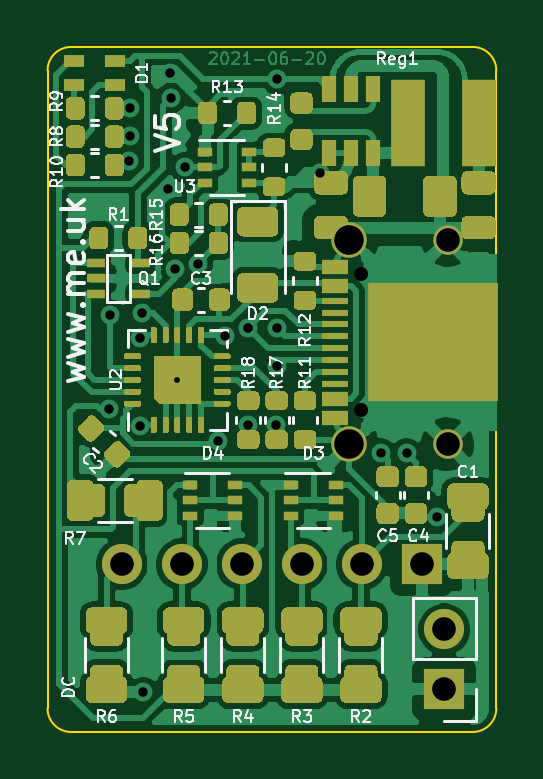
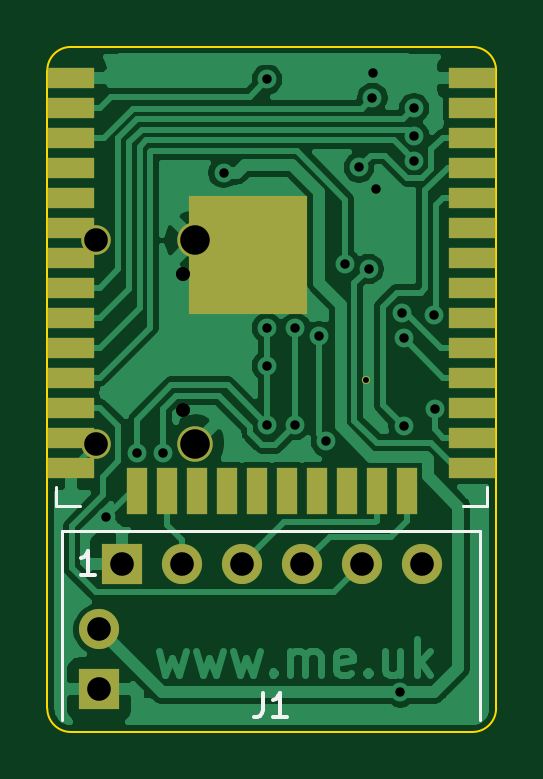
Circuit board: 11 layer files. Board 19.0 x 29.0 mm.
- bottom_copper: Battery-B_Cu.gbr (55602 bytes)
- bottom_mask: Battery-B_Mask.gbr (2154 bytes)
- paste: Battery-B_Paste.gbr (7093 bytes)
- bottom_silk: Battery-B_SilkS.gbr (1428 bytes)
- outline: Battery-Edge_Cuts.gbr (1007 bytes)
- top_copper: Battery-F_Cu.gbr (177407 bytes)
- top_mask: Battery-F_Mask.gbr (34451 bytes)
- paste: Battery-F_Paste.gbr (32779 bytes)
- top_silk: Battery-F_SilkS.gbr (31674 bytes)
- drill: Battery-NPTH.drl (300 bytes)
- drill: Battery-PTH.drl (1019 bytes)

=== bottom_copper: Battery-B_Cu.gbr (55602 bytes, source omitted) ===
=== bottom_mask: Battery-B_Mask.gbr ===
%TF.GenerationSoftware,KiCad,Pcbnew,(5.1.9-0-10_14)*%
%TF.CreationDate,2021-06-20T13:08:58+01:00*%
%TF.ProjectId,Battery,42617474-6572-4792-9e6b-696361645f70,4*%
%TF.SameCoordinates,Original*%
%TF.FileFunction,Soldermask,Bot*%
%TF.FilePolarity,Negative*%
%FSLAX46Y46*%
G04 Gerber Fmt 4.6, Leading zero omitted, Abs format (unit mm)*
G04 Created by KiCad (PCBNEW (5.1.9-0-10_14)) date 2021-06-20 13:08:58*
%MOMM*%
%LPD*%
G01*
G04 APERTURE LIST*
%ADD10C,0.350000*%
%ADD11R,2.000000X0.900000*%
%ADD12R,0.900000X2.000000*%
%ADD13R,5.000000X5.000000*%
%ADD14O,1.700000X1.700000*%
%ADD15R,1.700000X1.700000*%
%ADD16C,1.250000*%
%ADD17C,1.500000*%
G04 APERTURE END LIST*
D10*
%TO.C,U2*%
X122700000Y-112700000D03*
%TD*%
D11*
%TO.C,U1*%
X118200000Y-99895000D03*
X118200000Y-101165000D03*
X118200000Y-102435000D03*
X118200000Y-103705000D03*
X118200000Y-104975000D03*
X118200000Y-106245000D03*
X118200000Y-107515000D03*
X118200000Y-108785000D03*
X118200000Y-110055000D03*
X118200000Y-111325000D03*
X118200000Y-112595000D03*
X118200000Y-113865000D03*
X118200000Y-115135000D03*
X118200000Y-116405000D03*
D12*
X120985000Y-117405000D03*
X122255000Y-117405000D03*
X123525000Y-117405000D03*
X124795000Y-117405000D03*
X126065000Y-117405000D03*
X127335000Y-117405000D03*
X128605000Y-117405000D03*
X129875000Y-117405000D03*
X131145000Y-117405000D03*
X132415000Y-117405000D03*
D11*
X135200000Y-116405000D03*
X135200000Y-115135000D03*
X135200000Y-113865000D03*
X135200000Y-112595000D03*
X135200000Y-111325000D03*
X135200000Y-110055000D03*
X135200000Y-108785000D03*
X135200000Y-107515000D03*
X135200000Y-106245000D03*
X135200000Y-104975000D03*
X135200000Y-103705000D03*
X135200000Y-102435000D03*
X135200000Y-101165000D03*
X135200000Y-99895000D03*
D13*
X127700000Y-107395000D03*
%TD*%
D14*
%TO.C,J3*%
X134000000Y-123260000D03*
D15*
X134000000Y-125800000D03*
%TD*%
%TO.C,J1*%
X133045000Y-120500000D03*
D14*
X130505000Y-120500000D03*
X127965000Y-120500000D03*
X125425000Y-120500000D03*
X122885000Y-120500000D03*
X120345000Y-120500000D03*
%TD*%
D16*
%TO.C,J2*%
X134135000Y-106780000D03*
X134135000Y-115420000D03*
D17*
X129965000Y-106780000D03*
X129965000Y-115420000D03*
%TD*%
M02*

=== paste: Battery-B_Paste.gbr (7093 bytes, source omitted) ===
=== bottom_silk: Battery-B_SilkS.gbr ===
%TF.GenerationSoftware,KiCad,Pcbnew,(5.1.9-0-10_14)*%
%TF.CreationDate,2021-06-20T13:08:58+01:00*%
%TF.ProjectId,Battery,42617474-6572-4792-9e6b-696361645f70,4*%
%TF.SameCoordinates,Original*%
%TF.FileFunction,Legend,Bot*%
%TF.FilePolarity,Positive*%
%FSLAX46Y46*%
G04 Gerber Fmt 4.6, Leading zero omitted, Abs format (unit mm)*
G04 Created by KiCad (PCBNEW (5.1.9-0-10_14)) date 2021-06-20 13:08:58*
%MOMM*%
%LPD*%
G01*
G04 APERTURE LIST*
%ADD10C,0.120000*%
%ADD11C,0.150000*%
G04 APERTURE END LIST*
D10*
%TO.C,U1*%
X117580000Y-118030000D02*
X118580000Y-118030000D01*
X117580000Y-117250000D02*
X117580000Y-118030000D01*
X135820000Y-118030000D02*
X134820000Y-118030000D01*
X135820000Y-117250000D02*
X135820000Y-118030000D01*
%TO.C,J1*%
X135570000Y-119100000D02*
X135570000Y-127100000D01*
X135570000Y-119100000D02*
X117870000Y-119100000D01*
X117870000Y-119100000D02*
X117870000Y-127100000D01*
D11*
X127053333Y-125952380D02*
X127053333Y-126666666D01*
X127100952Y-126809523D01*
X127196190Y-126904761D01*
X127339047Y-126952380D01*
X127434285Y-126952380D01*
X126053333Y-126952380D02*
X126624761Y-126952380D01*
X126339047Y-126952380D02*
X126339047Y-125952380D01*
X126434285Y-126095238D01*
X126529523Y-126190476D01*
X126624761Y-126238095D01*
X134184285Y-120952380D02*
X134755714Y-120952380D01*
X134470000Y-120952380D02*
X134470000Y-119952380D01*
X134565238Y-120095238D01*
X134660476Y-120190476D01*
X134755714Y-120238095D01*
%TD*%
M02*

=== outline: Battery-Edge_Cuts.gbr ===
%TF.GenerationSoftware,KiCad,Pcbnew,(5.1.9-0-10_14)*%
%TF.CreationDate,2021-06-20T13:08:58+01:00*%
%TF.ProjectId,Battery,42617474-6572-4792-9e6b-696361645f70,4*%
%TF.SameCoordinates,Original*%
%TF.FileFunction,Profile,NP*%
%FSLAX46Y46*%
G04 Gerber Fmt 4.6, Leading zero omitted, Abs format (unit mm)*
G04 Created by KiCad (PCBNEW (5.1.9-0-10_14)) date 2021-06-20 13:08:58*
%MOMM*%
%LPD*%
G01*
G04 APERTURE LIST*
%TA.AperFunction,Profile*%
%ADD10C,0.100000*%
%TD*%
G04 APERTURE END LIST*
D10*
X118200000Y-98600000D02*
G75*
G03*
X117200000Y-99600000I0J-1000000D01*
G01*
X117200000Y-126600000D02*
G75*
G03*
X118200000Y-127600000I1000000J0D01*
G01*
X135200000Y-127600000D02*
G75*
G03*
X136200000Y-126600000I0J1000000D01*
G01*
X136200000Y-99600000D02*
G75*
G03*
X135200000Y-98600000I-1000000J0D01*
G01*
X118200000Y-127600000D02*
X135200000Y-127600000D01*
X136200000Y-126600000D02*
X136200000Y-99600000D01*
X117200000Y-99600000D02*
X117200000Y-126600000D01*
X135200000Y-98600000D02*
X118200000Y-98600000D01*
M02*

=== top_copper: Battery-F_Cu.gbr (177407 bytes, source omitted) ===
=== top_mask: Battery-F_Mask.gbr (34451 bytes, source omitted) ===
=== paste: Battery-F_Paste.gbr (32779 bytes, source omitted) ===
=== top_silk: Battery-F_SilkS.gbr (31674 bytes, source omitted) ===
=== drill: Battery-NPTH.drl ===
M48
; DRILL file {KiCad (5.1.9-0-10_14)} date Sunday, June 20, 2021 at 01:08:57 PM
; FORMAT={-:-/ absolute / inch / decimal}
; #@! TF.CreationDate,2021-06-20T13:08:57+01:00
; #@! TF.GenerationSoftware,Kicad,Pcbnew,(5.1.9-0-10_14)
; #@! TF.FileFunction,NonPlated,1,2,NPTH
FMAT,2
INCH
%
G90
G05
T0
M30

=== drill: Battery-PTH.drl ===
M48
; DRILL file {KiCad (5.1.9-0-10_14)} date Sunday, June 20, 2021 at 01:08:57 PM
; FORMAT={-:-/ absolute / inch / decimal}
; #@! TF.CreationDate,2021-06-20T13:08:57+01:00
; #@! TF.GenerationSoftware,Kicad,Pcbnew,(5.1.9-0-10_14)
; #@! TF.FileFunction,Plated,1,2,PTH
FMAT,2
INCH
T1C0.0098
T2C0.0157
T3C0.0236
T4C0.0394
T5C0.0492
%
G90
G05
T1
X4.8307Y-4.437
T2
X4.7165Y-4.4852
X4.718Y-4.3282
X4.7506Y-4.0712
X4.751Y-3.9844
X4.751Y-4.0296
X4.7681Y-4.5139
X4.7682Y-4.3667
X4.7717Y-4.3248
X4.7737Y-4.9578
X4.815Y-4.1181
X4.8189Y-3.9252
X4.8204Y-3.9671
X4.8268Y-4.2521
X4.8425Y-4.0827
X4.8652Y-4.2431
X4.8976Y-4.5394
X4.9093Y-4.3642
X4.9488Y-4.3502
X4.9488Y-4.5118
X4.9954Y-4.5117
X4.9961Y-3.936
X4.9961Y-4.3502
X4.9961Y-4.4134
X5.0682Y-4.0917
X5.1693Y-4.5591
X5.2126Y-4.5593
X5.2638Y-4.6654
T3
X5.136Y-4.2602
X5.136Y-4.4878
T4
X4.738Y-4.7441
X4.838Y-4.7441
X4.938Y-4.7441
X5.038Y-4.7441
X5.138Y-4.7441
X5.238Y-4.7441
X5.2756Y-4.8528
X5.2756Y-4.9528
X5.2809Y-4.2039
X5.2809Y-4.5441
T5
X5.1167Y-4.2039
X5.1167Y-4.5441
T0
M30
